The GitHub repository rizkiamirudin/klasifikasi-sayuran contains a labelled image folder "dataset" with 2 categories: selada, seledri. Examples follow, each with its label.

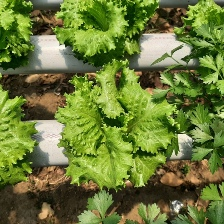
Label: selada

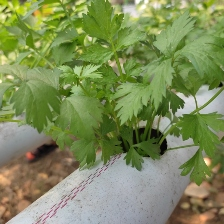
Label: seledri

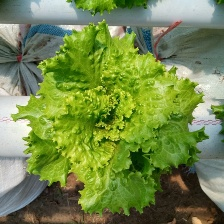
Label: selada

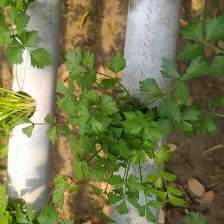
Label: seledri

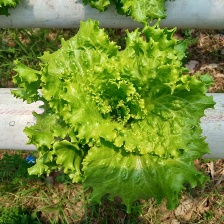
Label: selada

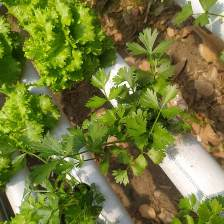
Label: seledri
